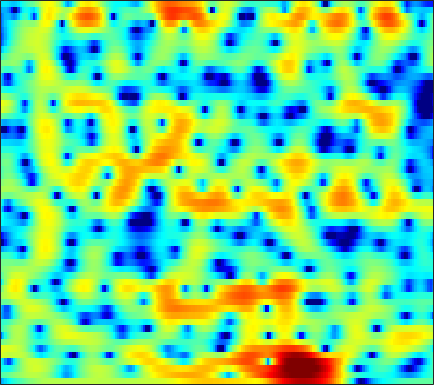

The data file committed next to this chart (first rows):
-7.2694, -6.3973, -5.438, -4.6393, -4.132, -3.52, -2.9682, -2.5802, -2.0868, -1.6176, -1.1816, -0.86111, -0.46233, -0.087694, 0.17877, 0.49365, 0.76544, 0.94612, 1.1498, 1.3194, 1.4557, 1.5412, 1.6189, 1.6656
-1.667, -1.468, -1.18, -0.8727, -0.633, -0.3079, 0.02012, 0.266, 0.5832, 0.8834, 1.161, 1.353, 1.571, 1.741, 1.831, 1.895, 1.884, 1.826, 1.672, 1.422, 1.065, 0.7188, 0.1441, -0.5726
-3.411, -3.686, -3.913, -3.877, -3.638, -3.051, -2.247, -1.584, -0.6979, 0.129, 0.8552, 1.326, 1.847, 2.249, 2.467, 2.655, 2.724, 2.699, 2.561, 2.302, 1.916, 1.54, 0.9174, 0.1531
-4.004, -5.605, -8.32, -10.75, -10.5, -7.736, -4.856, -3.117, -1.305, 0.04392, 1.024, 1.56, 2.067, 2.368, 2.489, 2.541, 2.488, 2.398, 2.225, 2.005, 1.748, 1.519, 1.173, 0.7699
3.006, 2.727, 2.392, 2.164, 2.08, 2.057, 2.114, 2.163, 2.19, 2.128, 1.915, 1.637, 1.074, 0.2799, -0.4725, -1.685, -3.048, -4.04, -4.949, -5.041, -4.403, -3.722, -2.847, -2.184
3.392, 3.261, 3.116, 2.996, 2.919, 2.812, 2.669, 2.514, 2.218, 1.802, 1.237, 0.6967, -0.2228, -1.389, -2.473, -4.247, -6.406, -8.115, -9.738, -9.39, -7.568, -6.081, -4.388, -3.103
-0.8068, -0.4779, 0.05742, 0.574, 0.9083, 1.255, 1.465, 1.523, 1.466, 1.265, 0.9187, 0.5665, -0.00806, -0.6601, -1.181, -1.845, -2.397, -2.687, -2.87, -2.798, -2.477, -2.109, -1.522, -0.894
-8.879, -5.794, -3.077, -1.243, -0.2536, 0.6772, 1.27, 1.527, 1.64, 1.505, 1.128, 0.6917, -0.0978, -1.107, -1.97, -3.22, -4.418, -5.074, -5.298, -4.686, -3.539, -2.556, -1.277, -0.1335
-2.524, -1.957, -1.138, -0.3348, 0.2235, 0.8585, 1.324, 1.554, 1.685, 1.581, 1.229, 0.7904, -0.08543, -1.351, -2.636, -4.981, -8.309, -11.44, -13.09, -9.272, -5.61, -3.568, -1.523, -0.01061
-2.707, -2.64, -2.41, -2.034, -1.661, -1.078, -0.4665, -0.04069, 0.4333, 0.7626, 0.9247, 0.9328, 0.7793, 0.4543, 0.1267, -0.3418, -0.7617, -0.9837, -1.075, -0.8988, -0.5163, -0.1543, 0.3295, 0.7578
-6.759, -7.952, -9.233, -9.038, -7.771, -5.56, -3.5, -2.197, -0.7917, 0.285, 1.071, 1.489, 1.857, 2.06, 2.131, 2.136, 2.071, 1.988, 1.859, 1.719, 1.557, 1.412, 1.19, 0.9186
-6.167, -7.822, -9.878, -9.923, -8.164, -5.325, -2.925, -1.483, 0.02626, 1.145, 1.954, 2.384, 2.783, 3.015, 3.094, 3.091, 2.976, 2.828, 2.557, 2.199, 1.722, 1.29, 0.5747, -0.308
-0.8179, -0.9029, -0.8748, -0.6118, -0.2701, 0.3094, 0.9332, 1.385, 1.897, 2.253, 2.443, 2.488, 2.438, 2.28, 2.114, 1.848, 1.581, 1.377, 1.067, 0.6673, 0.167, -0.3205, -1.163, -2.275
1.002, 1.342, 1.79, 2.25, 2.56, 2.902, 3.135, 3.199, 3.113, 2.796, 2.228, 1.64, 0.6469, -0.5106, -1.348, -2.195, -2.572, -2.548, -2.339, -2.165, -2.153, -2.292, -2.682, -3.261
-0.7808, 0.4441, 1.907, 3.076, 3.752, 4.383, 4.697, 4.714, 4.429, 3.771, 2.652, 1.432, -0.8834, -4.376, -8.511, -21.74, -14.59, -9.174, -5.819, -4.249, -3.727, -3.855, -4.495, -5.554
-4.452, -1.994, 0.3859, 2.071, 2.983, 3.833, 4.308, 4.448, 4.354, 3.94, 3.211, 2.466, 1.254, -0.1524, -1.184, -2.219, -2.697, -2.757, -2.694, -2.813, -3.395, -4.219, -5.991, -8.817
-1.439, -0.6858, 0.2924, 1.151, 1.689, 2.246, 2.613, 2.773, 2.839, 2.738, 2.501, 2.253, 1.836, 1.37, 1.021, 0.5728, 0.1271, -0.1971, -0.6553, -1.22, -1.914, -2.533, -3.484, -4.473
-0.322, -0.05401, 0.3066, 0.6371, 0.8588, 1.089, 1.26, 1.345, 1.417, 1.454, 1.47, 1.468, 1.447, 1.422, 1.384, 1.301, 1.169, 1.034, 0.7709, 0.4104, -0.03181, -0.439, -1.077, -1.8
-0.5115, -0.424, -0.3301, -0.2833, -0.2887, -0.3482, -0.4544, -0.5485, -0.6493, -0.6444, -0.4866, -0.2602, 0.1763, 0.684, 1.061, 1.516, 1.885, 2.067, 2.182, 2.148, 1.941, 1.679, 1.187, 0.5128
-2.364, -2.309, -2.276, -2.329, -2.485, -2.888, -3.586, -4.301, -5.452, -6.45, -6.487, -5.58, -3.667, -1.713, -0.42, 1.01, 2.096, 2.706, 3.276, 3.584, 3.634, 3.524, 3.187, 2.635
-7.511, -7.071, -6.358, -5.764, -5.527, -5.612, -6.298, -7.322, -9.692, -13.85, -16.53, -12.23, -6.954, -3.408, -1.436, 0.5744, 2.045, 2.878, 3.684, 4.167, 4.377, 4.357, 4.104, 3.611
-20.86, -15.69, -11.54, -9.047, -7.8, -6.71, -6.094, -5.869, -5.69, -5.42, -4.818, -4.067, -2.743, -1.292, -0.209, 1.095, 2.194, 2.871, 3.563, 4.008, 4.217, 4.209, 3.979, 3.496
-12.48, -11.42, -9.771, -8.261, -7.296, -6.259, -5.429, -4.909, -4.278, -3.641, -2.933, -2.337, -1.47, -0.5344, 0.1835, 1.104, 1.946, 2.494, 3.08, 3.495, 3.702, 3.721, 3.56, 3.172
-6.971, -6.782, -6.464, -6.09, -5.814, -5.48, -5.199, -4.987, -4.689, -4.324, -3.816, -3.317, -2.5, -1.522, -0.757, 0.2659, 1.224, 1.856, 2.559, 3.077, 3.392, 3.495, 3.45, 3.203
-4.17, -4.418, -4.724, -4.993, -5.202, -5.484, -5.877, -6.251, -6.875, -7.526, -7.849, -7.551, -6.247, -4.337, -2.856, -1.036, 0.4936, 1.435, 2.447, 3.159, 3.616, 3.795, 3.822, 3.636
-3.39, -4.205, -5.153, -5.867, -6.193, -6.504, -6.88, -7.462, -8.899, -11.76, -18.36, -28.35, -13.14, -7.047, -4.143, -1.317, 0.6984, 1.843, 2.975, 3.724, 4.157, 4.292, 4.252, 3.983
-4.929, -7.328, -11.4, -13.89, -12.22, -9.254, -7.25, -6.351, -5.738, -5.521, -5.263, -4.779, -3.542, -1.91, -0.6392, 0.904, 2.167, 2.918, 3.621, 4.04, 4.158, 4.071, 3.757, 3.232
-3.098, -4.887, -7.312, -8.504, -7.781, -5.867, -4.121, -3.072, -2, -1.181, -0.502, -0.003429, 0.6774, 1.359, 1.893, 2.523, 3.046, 3.328, 3.52, 3.458, 3.107, 2.64, 1.725, 0.5244
0.2945, -0.06373, -0.4459, -0.6337, -0.6006, -0.3959, -0.06425, 0.1943, 0.511, 0.778, 0.9905, 1.133, 1.313, 1.518, 1.692, 1.934, 2.171, 2.284, 2.331, 2.114, 1.57, 0.8537, -0.6654, -3.085
1.141, 1.274, 1.359, 1.396, 1.381, 1.314, 1.192, 1.036, 0.7346, 0.3203, -0.1983, -0.6357, -1.226, -1.648, -1.81, -1.628, -1.113, -0.6126, 0.01156, 0.4451, 0.5712, 0.4167, -0.1238, -1.031
0.04168, 0.464, 0.8338, 0.9916, 0.9744, 0.7929, 0.3945, -0.03481, -0.8147, -1.878, -3.292, -4.667, -7.051, -10.29, -12.62, -11.87, -8.114, -5.623, -3.152, -1.375, -0.1607, 0.4795, 1.044, 1.369
-1.538, -0.9198, -0.3835, -0.1818, -0.2193, -0.5272, -1.117, -1.724, -2.756, -4.017, -5.517, -6.801, -8.793, -10.9, -12.04, -11.24, -8.403, -6.142, -3.61, -1.611, -0.08495, 0.807, 1.699, 2.34
-1.815, -1.234, -0.7701, -0.6731, -0.8181, -1.342, -2.189, -3.058, -4.49, -6.12, -7.688, -8.51, -8.847, -8.276, -7.438, -5.951, -4.276, -2.974, -1.339, 0.1294, 1.314, 2.035, 2.732, 3.183
-1.057, -0.6472, -0.3747, -0.409, -0.6609, -1.308, -2.364, -3.515, -5.632, -8.819, -14.29, -23.42, -18.15, -10.48, -7.311, -4.267, -1.979, -0.5893, 0.9575, 2.175, 3.096, 3.583, 3.988, 4.076
-1.561, -1.268, -1.089, -1.134, -1.328, -1.779, -2.507, -3.201, -4.354, -5.65, -6.828, -7.229, -6.717, -5.2, -3.769, -1.92, -0.2618, 0.806, 2.013, 2.935, 3.605, 3.909, 4.073, 3.909
-3.273, -3.121, -3.026, -3.064, -3.154, -3.372, -3.645, -3.849, -4.091, -4.219, -4.138, -3.898, -3.3, -2.451, -1.67, -0.5823, 0.5001, 1.249, 2.113, 2.797, 3.26, 3.467, 3.509, 3.307
-5.133, -5.256, -5.382, -5.481, -5.554, -5.678, -5.792, -5.889, -5.887, -5.668, -5.118, -4.515, -3.482, -2.298, -1.397, -0.2148, 0.8639, 1.589, 2.393, 3.009, 3.399, 3.555, 3.563, 3.361
-8.326, -8.971, -9.196, -8.886, -8.649, -8.546, -8.921, -9.511, -10.52, -11.02, -9.949, -8.231, -5.674, -3.324, -1.8, -0.06552, 1.332, 2.187, 3.085, 3.714, 4.097, 4.205, 4.161, 3.866
-16.88, -30.08, -17.74, -12.32, -10.5, -9.531, -9.882, -10.96, -14.01, -19.47, -16.29, -11.21, -6.585, -3.336, -1.488, 0.4874, 2.014, 2.899, 3.8, 4.389, 4.704, 4.76, 4.595, 4.157
-6.236, -7.076, -7.31, -6.791, -6.341, -6.037, -6.062, -6.229, -6.481, -6.434, -5.772, -4.832, -3.284, -1.594, -0.4228, 0.999, 2.187, 2.899, 3.624, 4.062, 4.232, 4.208, 3.936, 3.446
-0.4096, -0.7868, -1.202, -1.586, -1.841, -2.221, -2.648, -3.028, -3.465, -3.753, -3.729, -3.433, -2.658, -1.584, -0.6462, 0.5232, 1.541, 2.129, 2.665, 2.897, 2.812, 2.586, 2.122, 1.572
2.872, 2.623, 2.209, 1.677, 1.175, 0.3734, -0.6598, -1.621, -3.229, -5.218, -7.241, -7.968, -6.64, -4.092, -2.252, -0.3072, 1.076, 1.759, 2.181, 2.084, 1.455, 0.6003, -0.9354, -2.669
3.459, 3.275, 2.897, 2.398, 1.907, 1.062, -0.05575, -1.136, -3.082, -5.884, -9.804, -12.1, -9.188, -5.018, -2.676, -0.4582, 0.9626, 1.615, 1.951, 1.67, 0.7282, -0.5219, -3.241, -7.927
0.7298, 0.5668, 0.2756, -0.07911, -0.3634, -0.7888, -1.284, -1.711, -2.321, -2.892, -3.252, -3.245, -2.761, -1.883, -1.123, -0.1352, 0.6423, 1.041, 1.326, 1.285, 0.9141, 0.4568, -0.2765, -0.9328
-2.798, -3.192, -3.655, -3.94, -3.966, -3.778, -3.455, -3.184, -2.825, -2.477, -2.115, -1.803, -1.324, -0.7543, -0.3258, 0.2495, 0.7761, 1.099, 1.42, 1.605, 1.648, 1.609, 1.503, 1.397
-6.127, -7.709, -10.08, -11.24, -10.4, -8.178, -6.122, -4.897, -3.673, -2.787, -2.105, -1.669, -1.13, -0.5768, -0.1254, 0.48, 1.089, 1.52, 1.998, 2.358, 2.595, 2.686, 2.689, 2.588
-5.768, -7.873, -11.71, -14.53, -12.33, -8.438, -5.745, -4.383, -3.222, -2.6, -2.342, -2.272, -2.143, -1.78, -1.233, -0.2469, 0.8477, 1.631, 2.522, 3.177, 3.58, 3.716, 3.686, 3.421
-1.435, -1.935, -2.494, -2.684, -2.544, -2.104, -1.6, -1.38, -1.398, -1.94, -3.193, -4.726, -7.577, -9.296, -7.404, -3.553, -0.5657, 1.075, 2.661, 3.674, 4.203, 4.322, 4.149, 3.611
-0.1483, -0.05382, 0.066, 0.2472, 0.3841, 0.5374, 0.5888, 0.4834, 0.0907, -0.7083, -2.059, -3.495, -5.833, -7.045, -5.717, -2.759, -0.2227, 1.217, 2.584, 3.398, 3.71, 3.655, 3.198, 2.307
-2.413, -1.855, -1.139, -0.5074, -0.1, 0.3429, 0.6397, 0.77, 0.7832, 0.6403, 0.3881, 0.1783, -0.005894, 0.08086, 0.3488, 0.9553, 1.655, 2.131, 2.601, 2.801, 2.69, 2.38, 1.631, 0.4691
-6.474, -5.224, -3.733, -2.505, -1.72, -0.841, -0.1378, 0.2932, 0.7444, 1.077, 1.328, 1.481, 1.681, 1.899, 2.064, 2.291, 2.493, 2.591, 2.605, 2.447, 2.086, 1.648, 0.8349, -0.2765
-10.02, -8.114, -6.05, -4.363, -3.291, -2.079, -1.072, -0.4459, 0.2673, 0.8502, 1.324, 1.626, 1.965, 2.234, 2.408, 2.57, 2.652, 2.653, 2.55, 2.31, 1.903, 1.482, 0.7705, -0.1136
-10.47, -8.828, -6.91, -5.219, -4.103, -2.817, -1.728, -1.029, -0.2252, 0.4531, 1.017, 1.376, 1.77, 2.08, 2.272, 2.47, 2.585, 2.616, 2.57, 2.394, 2.058, 1.702, 1.06, 0.2584
-9.62, -8.258, -6.59, -5.087, -4.11, -2.964, -1.971, -1.293, -0.4996, 0.1774, 0.7356, 1.072, 1.433, 1.73, 1.907, 2.159, 2.424, 2.61, 2.809, 2.878, 2.766, 2.515, 1.917, 0.9844
-9.065, -7.57, -5.963, -4.778, -4.117, -3.366, -2.642, -2.059, -1.247, -0.4939, 0.08615, 0.3492, 0.4663, 0.378, 0.2981, 0.4016, 0.981, 1.673, 2.669, 3.506, 4.007, 4.091, 3.804, 2.968
-9.058, -7.67, -6.565, -6.431, -6.791, -7.743, -8.369, -7.816, -5.886, -3.921, -2.635, -2.24, -2.604, -4.281, -6.636, -11.04, -7.91, -3.686, 0.1532, 2.595, 4.06, 4.686, 4.979, 4.737
-7.388, -6.904, -6.879, -7.689, -9.035, -12.42, -17.86, -16.34, -10.34, -6.692, -4.651, -3.849, -3.615, -4.184, -4.985, -5.59, -4.279, -2.399, 0.1215, 2.114, 3.478, 4.151, 4.602, 4.633
-5.146, -4.992, -5.051, -5.301, -5.646, -6.096, -6.245, -6.011, -5.248, -4.229, -3.268, -2.668, -2.043, -1.527, -1.166, -0.5722, 0.2107, 0.9141, 1.909, 2.809, 3.521, 3.872, 4.083, 3.971
